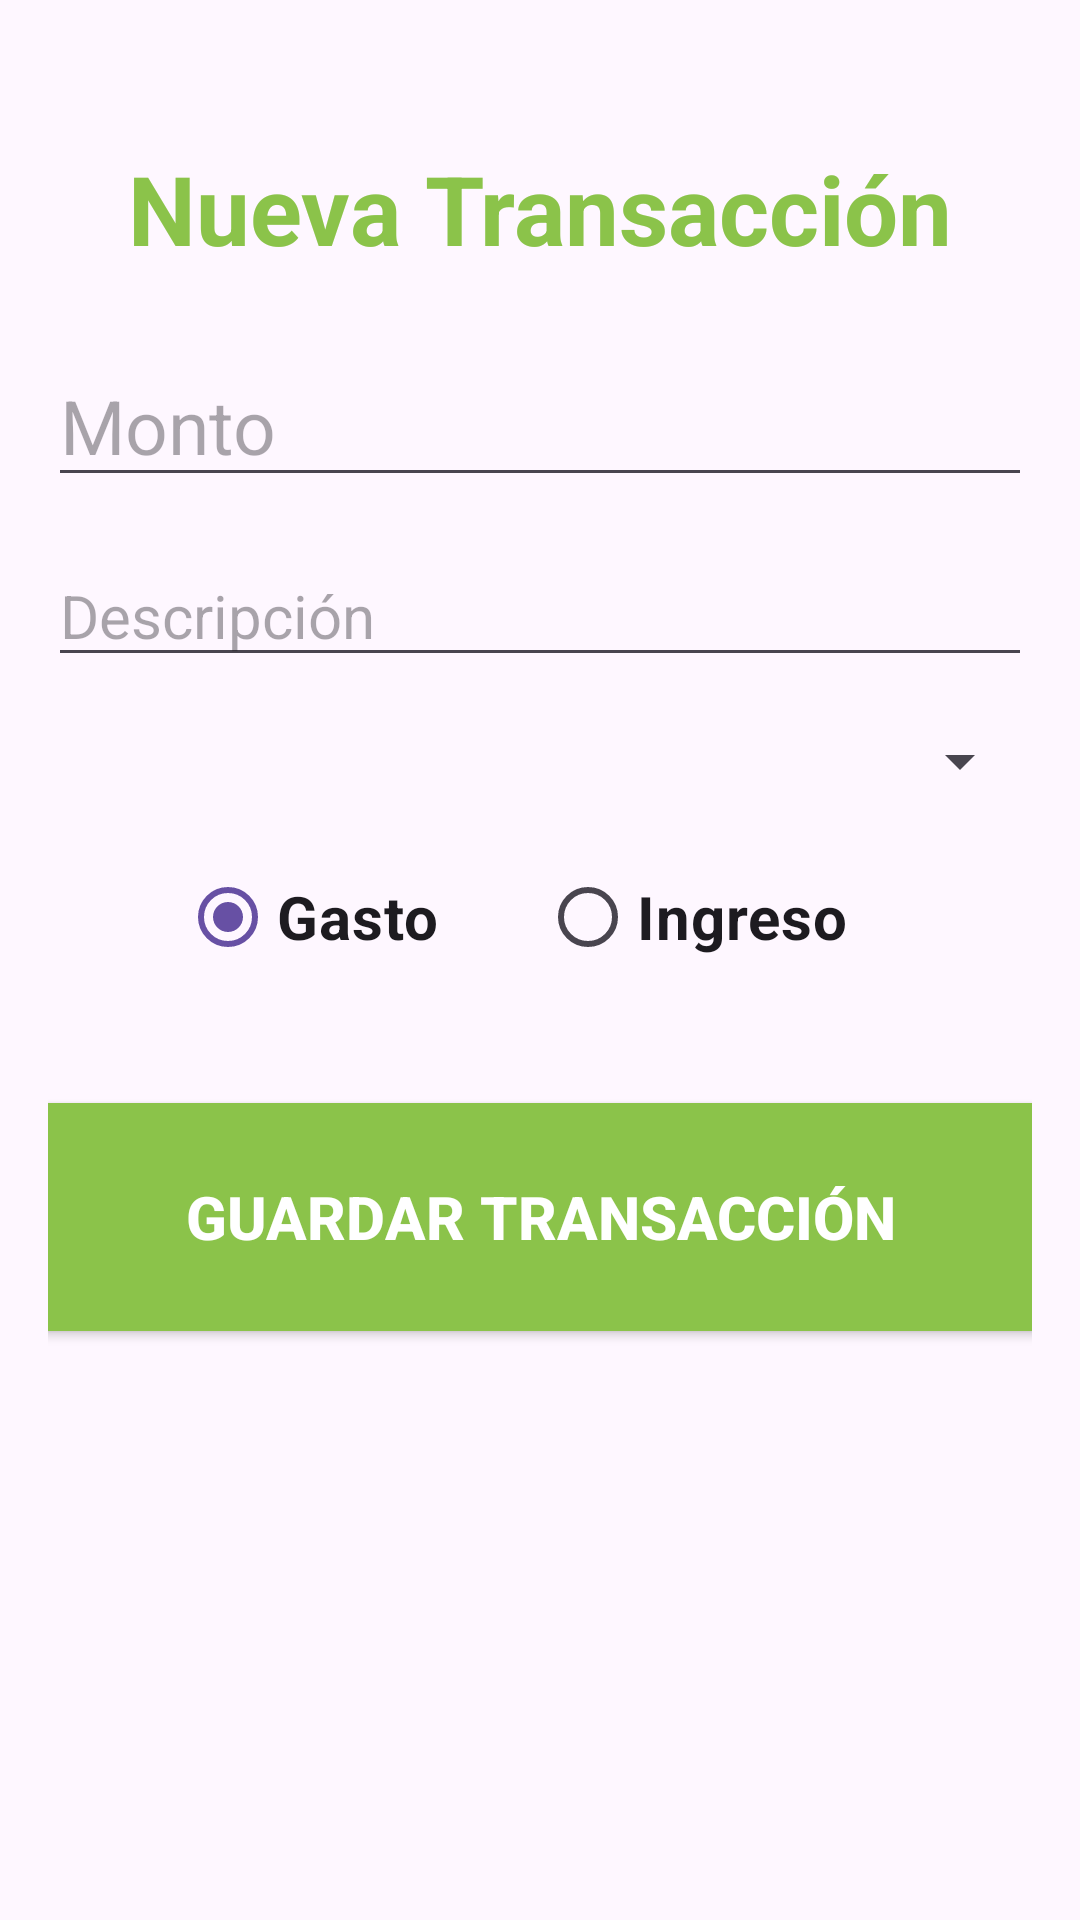

This screen was rendered from an Android layout file. Write that file and the resources it references.
<!-- AndroidManifest.xml: application theme Theme.MisGastosAM -->
<!-- res/layout/activity_transaccion.xml -->
<?xml version="1.0" encoding="utf-8"?>
<androidx.constraintlayout.widget.ConstraintLayout xmlns:android="http://schemas.android.com/apk/res/android"
    xmlns:app="http://schemas.android.com/apk/res-auto"
    xmlns:tools="http://schemas.android.com/tools"
    android:id="@+id/main"
    android:layout_width="match_parent"
    android:layout_height="match_parent"
    android:padding="16dp"
    tools:context=".Transaccion">

    <TextView
        android:id="@+id/textView_transaccion_title"
        android:layout_width="wrap_content"
        android:layout_height="wrap_content"
        android:layout_marginTop="32dp"
        android:text="Nueva Transacción"
        android:textSize="32sp"
        android:textStyle="bold"
        android:textColor="@color/apple_green"
        app:layout_constraintEnd_toEndOf="parent"
        app:layout_constraintStart_toStartOf="parent"
        app:layout_constraintTop_toTopOf="parent" />

    <EditText
        android:id="@+id/editText_amount"
        android:layout_width="0dp"
        android:layout_height="wrap_content"
        android:layout_marginTop="24dp"
        android:hint="Monto"
        android:inputType="numberDecimal"
        android:textSize="25sp"
        app:layout_constraintEnd_toEndOf="parent"
        app:layout_constraintStart_toStartOf="parent"
        app:layout_constraintTop_toBottomOf="@+id/textView_transaccion_title" />

    <EditText
        android:id="@+id/editText_description"
        android:layout_width="0dp"
        android:layout_height="wrap_content"
        android:layout_marginTop="16dp"
        android:hint="Descripción"
        android:inputType="textCapSentences"
        android:textSize="20sp"
        app:layout_constraintEnd_toEndOf="parent"
        app:layout_constraintStart_toStartOf="parent"
        app:layout_constraintTop_toBottomOf="@+id/editText_amount" />

    <Spinner
        android:id="@+id/spinner_category"
        android:layout_width="0dp"
        android:layout_height="wrap_content"
        android:layout_marginTop="16dp"
        app:layout_constraintEnd_toEndOf="parent"
        app:layout_constraintStart_toStartOf="parent"
        app:layout_constraintTop_toBottomOf="@+id/editText_description" />

    <RadioGroup
        android:id="@+id/radioGroup_type"
        android:layout_width="0dp"
        android:layout_height="wrap_content"
        android:layout_marginTop="16dp"
        android:orientation="horizontal"
        android:gravity="center"
        app:layout_constraintEnd_toEndOf="parent"
        app:layout_constraintStart_toStartOf="parent"
        app:layout_constraintTop_toBottomOf="@+id/spinner_category">

        <RadioButton
            android:id="@+id/radio_expense"
            android:layout_width="120dp"
            android:layout_height="wrap_content"
            android:checked="true"
            android:text="Gasto"
            android:textSize="20sp"
            android:textStyle="bold" />

        <RadioButton
            android:id="@+id/radio_income"
            android:layout_width="120dp"
            android:layout_height="wrap_content"
            android:text="Ingreso"
            android:textSize="20sp"
            android:textStyle="bold" />
    </RadioGroup>

    <Button
        android:id="@+id/button_save_transaction"
        android:layout_width="383dp"
        android:layout_height="88dp"
        android:layout_marginTop="32dp"
        android:backgroundTint="@color/apple_green"
        android:text="Guardar Transacción"
        android:textColor="@color/white"
        android:textSize="20sp"
        android:textStyle="bold"
        app:cornerRadius="0dp"
        app:layout_constraintEnd_toEndOf="parent"
        app:layout_constraintStart_toStartOf="parent"
        app:layout_constraintTop_toBottomOf="@+id/radioGroup_type" />

</androidx.constraintlayout.widget.ConstraintLayout>
<!-- resources referenced by this layout -->
<resources>
  <color name="apple_green">#8BC34A</color>
  <color name="white">#FFFFFFFF</color>
  <style name="Theme.MisGastosAM" parent="Base.Theme.MisGastosAM" />
  <style name="Base.Theme.MisGastosAM" parent="Theme.Material3.DayNight.NoActionBar">
          
          
      </style>
</resources>
